Run: headless pygame with SDL's dummy video driver; simulated clock (each Clock.tick advances the game by its frame time, no real sleeping); random seed 0; keys injected as events and as key.get_pressed() state; mouse plan: one left click at the window centre at the start of phase 2, then a move to the lower-right quarter at the start of phase 3.
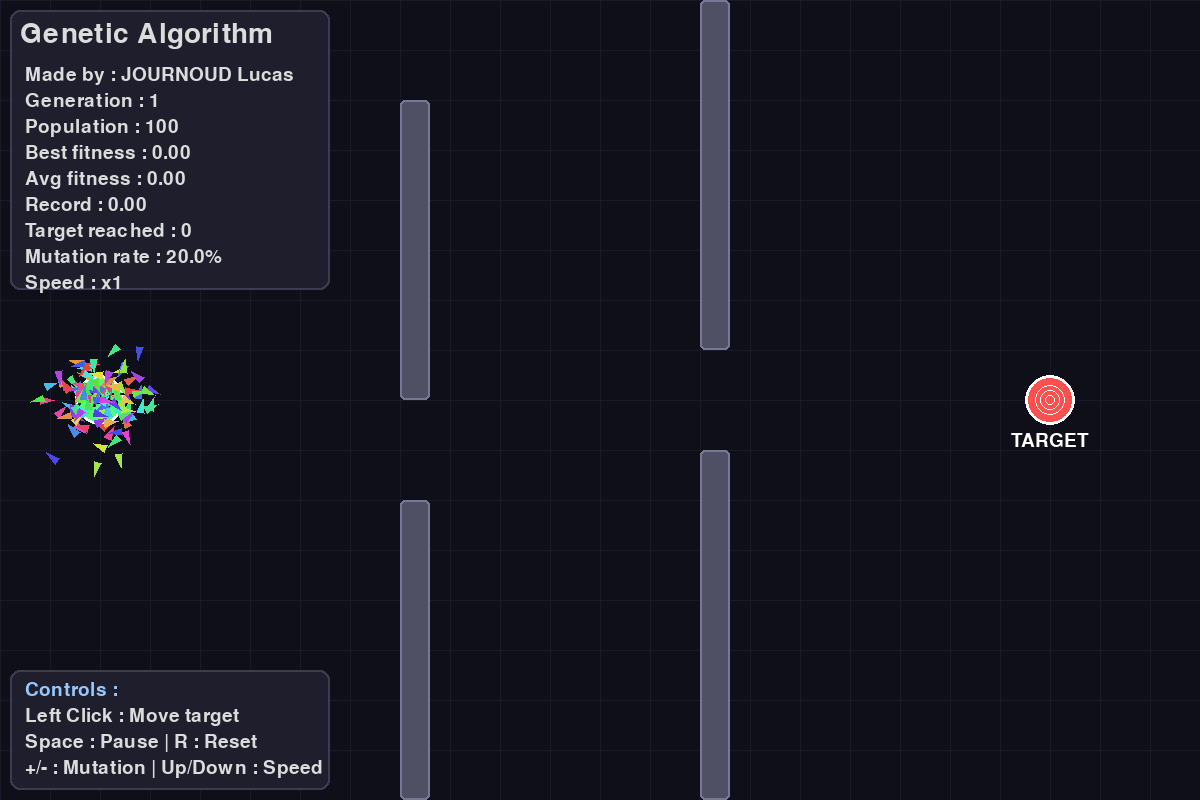
Frame 1 of 4 · flips 1–60 · no input
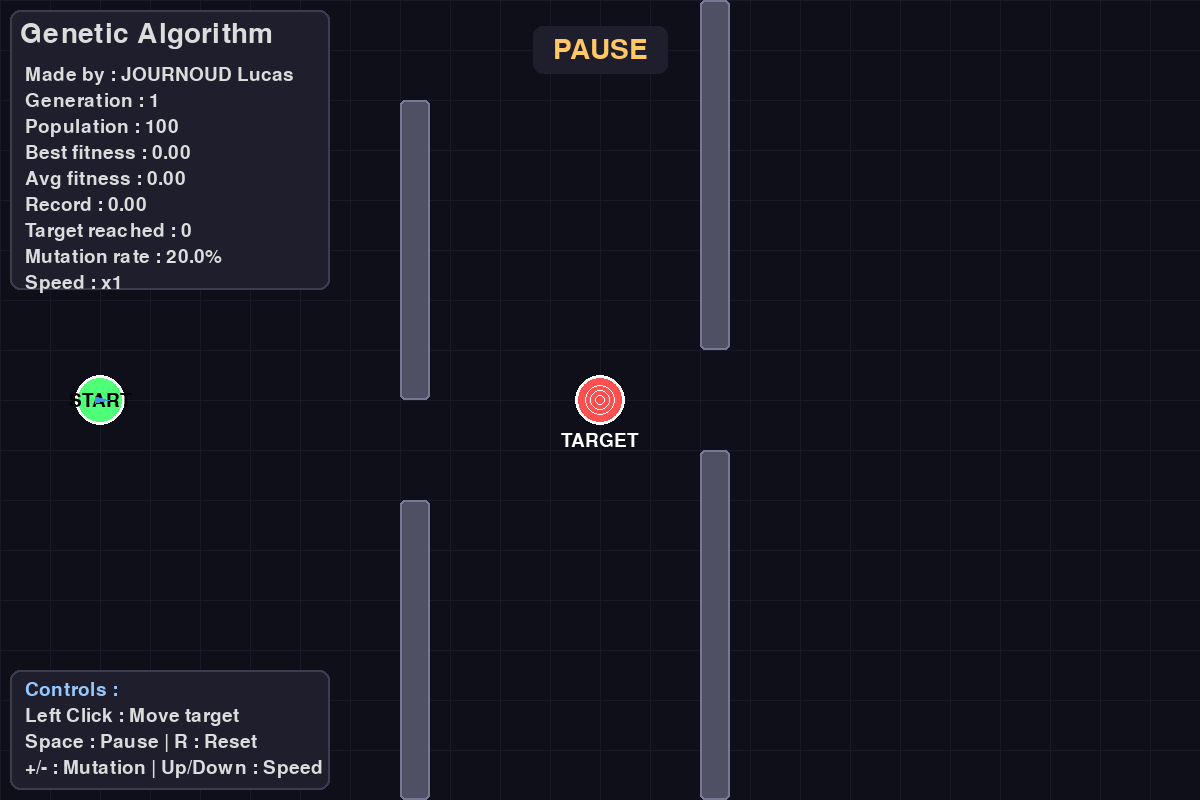
Frame 2 of 4 · flips 61–180 · clicked the window centre · tapped SPACE, RETURN · held RIGHT (→), D
Frame 3 of 4 · flips 181–300 · moved the mouse to the lower-right quarter · held DOWN (↓), S · screen unchanged from frame 2, image omitted
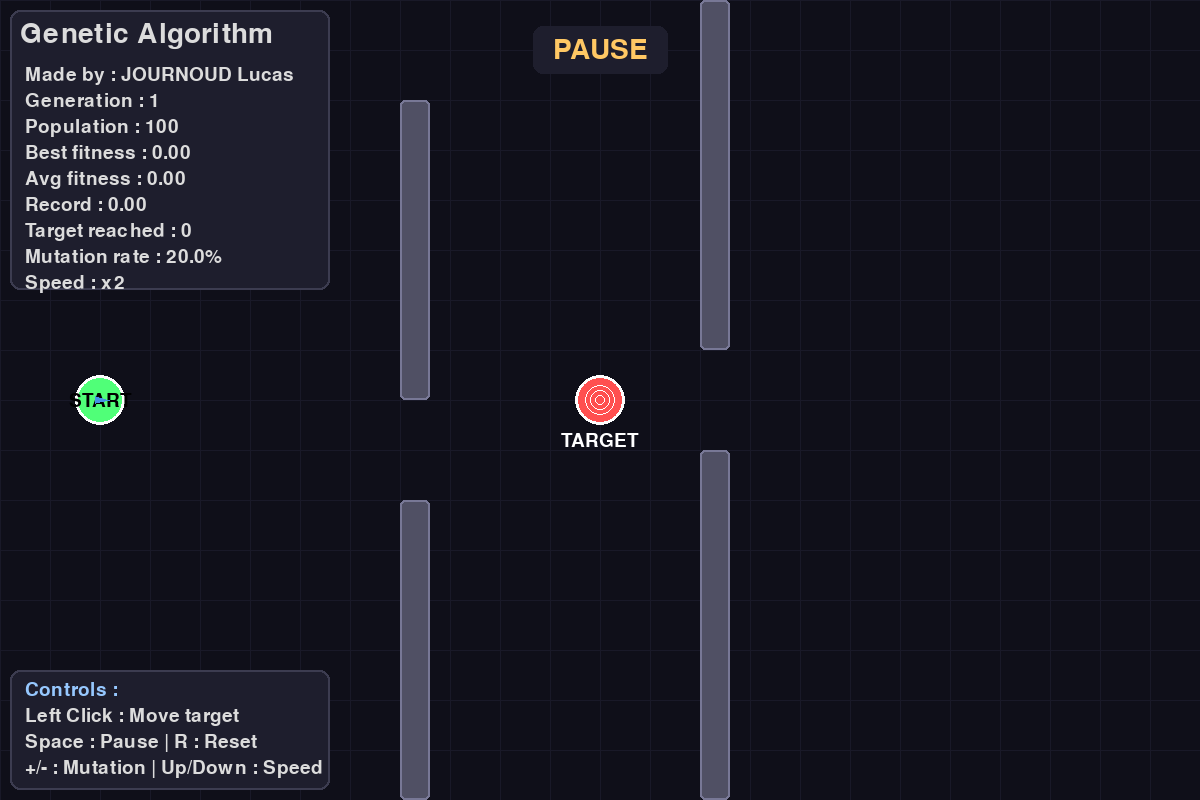
Frame 4 of 4 · flips 301–420 · held LEFT (←), A, UP (↑), W

The pygame program that drew these frames:

import pygame
import random
import math
from dataclasses import dataclass
from typing import List, Tuple
import colorsys

pygame.init()

# Configuration
WINDOW_WIDTH = 1200
WINDOW_HEIGHT = 800
FPS = 60

# Genetic Algorithm
POPULATION_SIZE = 100
GENE_LENGTH = 300
MUTATION_RATE = 0.20
ELITISM_COUNT = 5
TOURNAMENT_SIZE = 5

# Creature
CREATURE_SPEED = 4
CREATURE_SIZE = 6

# Colors
COLOR_BG = (15, 15, 25)
COLOR_TARGET = (255, 80, 80)
COLOR_START = (80, 255, 120)
COLOR_TEXT = (220, 220, 220)
COLOR_PANEL = (30, 30, 45)


@dataclass
class Gene:
    angle: float

    @staticmethod
    def random():
        return Gene(random.uniform(0, 2 * math.pi))

    def mutate(self):
        return Gene(self.angle + random.gauss(0, 0.5))


class DNA:
    def __init__(self, genes=None):
        if genes is None:
            self.genes = [Gene.random() for _ in range(GENE_LENGTH)]
        else:
            self.genes = genes

    def crossover(self, partner):
        crossover_point = random.randint(0, len(self.genes) - 1)
        new_genes = self.genes[:crossover_point] + partner.genes[crossover_point:]
        return DNA(new_genes)

    def mutate(self, mutation_rate):
        for i in range(len(self.genes)):
            if random.random() < mutation_rate:
                self.genes[i] = self.genes[i].mutate()


class Creature:
    def __init__(self, start_pos, dna=None):
        self.start_pos = start_pos
        self.pos = list(start_pos)
        self.dna = dna if dna else DNA()
        self.fitness = 0.0
        self.current_gene = 0
        self.reached_target = False
        self.dead = False
        self.distance_record = float('inf')
        self.steps_to_target = GENE_LENGTH

        # Color
        hue = hash(tuple(g.angle for g in self.dna.genes[:10])) % 360 / 360
        rgb = colorsys.hsv_to_rgb(hue, 0.7, 0.9)
        self.color = tuple(int(c * 255) for c in rgb)

    def update(self, target, obstacles):
        if self.dead or self.reached_target or self.current_gene >= len(self.dna.genes):
            return

        # Apply gene
        gene = self.dna.genes[self.current_gene]
        dx = math.cos(gene.angle) * CREATURE_SPEED
        dy = math.sin(gene.angle) * CREATURE_SPEED
        self.pos[0] += dx
        self.pos[1] += dy
        self.current_gene += 1

        # Bounds
        if (self.pos[0] < 0 or self.pos[0] > WINDOW_WIDTH or
            self.pos[1] < 0 or self.pos[1] > WINDOW_HEIGHT):
            self.dead = True

        # Obstacles
        creature_rect = pygame.Rect(self.pos[0] - CREATURE_SIZE//2,
                                     self.pos[1] - CREATURE_SIZE//2,
                                     CREATURE_SIZE, CREATURE_SIZE)
        for obs in obstacles:
            if creature_rect.colliderect(obs):
                self.dead = True
                break

        # Target
        dist = math.hypot(self.pos[0] - target[0], self.pos[1] - target[1])
        if dist < self.distance_record:
            self.distance_record = dist
        if dist < 20:
            self.reached_target = True
            self.steps_to_target = self.current_gene

    def calculate_fitness(self, target):
        if self.reached_target:
            self.fitness = 10000 + (GENE_LENGTH - self.steps_to_target) * 10
        elif self.dead:
            self.fitness = 1.0 / (self.distance_record ** 2 + 1)
        else:
            self.fitness = 100.0 / (self.distance_record ** 2 + 1)

    def draw(self, surf):
        if self.dead:
            color = (100, 100, 100)
        elif self.reached_target:
            color = (255, 215, 0)
        else:
            color = self.color

        # Triangle
        if self.current_gene > 0 and self.current_gene <= len(self.dna.genes):
            angle = self.dna.genes[self.current_gene - 1].angle
        else:
            angle = 0

        size = CREATURE_SIZE
        points = [
            (self.pos[0] + math.cos(angle) * size * 1.5,
             self.pos[1] + math.sin(angle) * size * 1.5),
            (self.pos[0] + math.cos(angle + 2.5) * size,
             self.pos[1] + math.sin(angle + 2.5) * size),
            (self.pos[0] + math.cos(angle - 2.5) * size,
             self.pos[1] + math.sin(angle - 2.5) * size),
        ]
        pygame.draw.polygon(surf, color, points)


class Population:
    def __init__(self, start_pos):
        self.start_pos = start_pos
        self.creatures = [Creature(start_pos) for _ in range(POPULATION_SIZE)]
        self.generation = 1
        self.best_fitness = 0
        self.avg_fitness = 0
        self.mutation_rate = MUTATION_RATE
        self.target_reached_count = 0
        self.best_ever_fitness = 0
        self.fitness_history = []

    def update(self, target, obstacles):
        all_done = True
        for creature in self.creatures:
            creature.update(target, obstacles)
            if not creature.dead and not creature.reached_target and creature.current_gene < GENE_LENGTH:
                all_done = False
        return all_done

    def calculate_all_fitness(self, target):
        for creature in self.creatures:
            creature.calculate_fitness(target)

        # Stats
        fitnesses = [c.fitness for c in self.creatures]
        self.best_fitness = max(fitnesses)
        self.avg_fitness = sum(fitnesses) / len(fitnesses)
        self.target_reached_count = sum(1 for c in self.creatures if c.reached_target)

        if self.best_fitness > self.best_ever_fitness:
            self.best_ever_fitness = self.best_fitness

        self.fitness_history.append(self.best_fitness)

    def selection(self):
        tournament = random.sample(self.creatures, TOURNAMENT_SIZE)
        return max(tournament, key=lambda c: c.fitness)

    def evolve(self):
        new_creatures = []

        # Elitism
        sorted_creatures = sorted(self.creatures, key=lambda c: c.fitness, reverse=True)
        for i in range(ELITISM_COUNT):
            elite = Creature(self.start_pos, DNA([Gene(g.angle) for g in sorted_creatures[i].dna.genes]))
            new_creatures.append(elite)

        # Reproduction
        while len(new_creatures) < POPULATION_SIZE:
            parent1 = self.selection()
            parent2 = self.selection()
            child_dna = parent1.dna.crossover(parent2.dna)
            child_dna.mutate(self.mutation_rate)
            new_creatures.append(Creature(self.start_pos, child_dna))

        self.creatures = new_creatures
        self.generation += 1

    def draw(self, surf):
        for creature in self.creatures:
            creature.draw(surf)


class GeneticAlgorithmSimulation:
    def __init__(self):
        self.screen = pygame.display.set_mode((WINDOW_WIDTH, WINDOW_HEIGHT))
        pygame.display.set_caption("Genetic Algorithm - Creature Evolution")
        self.clock = pygame.time.Clock()
        self.font = pygame.font.Font(None, 28)
        self.font_large = pygame.font.Font(None, 42)

        # Start & Target
        self.start_pos = (100, WINDOW_HEIGHT // 2)
        self.target_pos = (WINDOW_WIDTH - 150, WINDOW_HEIGHT // 2)

        # Obstacles
        self.obstacles = [
            pygame.Rect(400, 100, 30, 300),
            pygame.Rect(400, 500, 30, 300),
            pygame.Rect(700, 0, 30, 350),
            pygame.Rect(700, 450, 30, 350),
        ]

        # Population
        self.population = Population(self.start_pos)

        # State
        self.running = True
        self.paused = False
        self.speed_multiplier = 1

    def handle_events(self):
        for event in pygame.event.get():
            if event.type == pygame.QUIT:
                self.running = False

            elif event.type == pygame.KEYDOWN:
                if event.key == pygame.K_SPACE:
                    self.paused = not self.paused
                elif event.key == pygame.K_r:
                    self.population = Population(self.start_pos)
                elif event.key == pygame.K_PLUS or event.key == pygame.K_KP_PLUS:
                    self.population.mutation_rate = min(0.5, self.population.mutation_rate + 0.01)
                elif event.key == pygame.K_MINUS or event.key == pygame.K_KP_MINUS:
                    self.population.mutation_rate = max(0.001, self.population.mutation_rate - 0.01)
                elif event.key == pygame.K_UP:
                    self.speed_multiplier = min(30, self.speed_multiplier + 1)
                elif event.key == pygame.K_DOWN:
                    self.speed_multiplier = max(1, self.speed_multiplier - 1)

            elif event.type == pygame.MOUSEBUTTONDOWN:
                if event.button == 1:
                    self.target_pos = event.pos
                    self.population = Population(self.start_pos)

    def draw_ui(self):
        # Info panel
        panel_rect = pygame.Rect(10, 10, 320, 280)
        pygame.draw.rect(self.screen, COLOR_PANEL, panel_rect, border_radius=10)
        pygame.draw.rect(self.screen, (60, 60, 80), panel_rect, 2, border_radius=10)

        # Title
        title = self.font_large.render("Genetic Algorithm", True, COLOR_TEXT)
        self.screen.blit(title, (20, 20))

        # Stats
        stats = [
            f"Made by : JOURNOUD Lucas",
            f"Generation : {self.population.generation}",
            f"Population : {POPULATION_SIZE}",
            f"Best fitness : {self.population.best_fitness:.2f}",
            f"Avg fitness : {self.population.avg_fitness:.2f}",
            f"Record : {self.population.best_ever_fitness:.2f}",
            f"Target reached : {self.population.target_reached_count}",
            f"Mutation rate : {self.population.mutation_rate:.1%}",
            f"Speed : x{self.speed_multiplier}",
        ]
        for i, stat in enumerate(stats):
            text = self.font.render(stat, True, COLOR_TEXT)
            self.screen.blit(text, (25, 65 + i * 26))

        # Controls panel
        controls_rect = pygame.Rect(10, WINDOW_HEIGHT - 130, 320, 120)
        pygame.draw.rect(self.screen, COLOR_PANEL, controls_rect, border_radius=10)
        pygame.draw.rect(self.screen, (60, 60, 80), controls_rect, 2, border_radius=10)

        controls = [
            "Controls :",
            "Left Click : Move target",
            "Space : Pause | R : Reset",
            "+/- : Mutation | Up/Down : Speed",
        ]
        for i, control in enumerate(controls):
            color = (150, 200, 255) if i == 0 else COLOR_TEXT
            text = self.font.render(control, True, color)
            self.screen.blit(text, (25, WINDOW_HEIGHT - 120 + i * 26))

        # Pause
        if self.paused:
            pause_text = self.font_large.render("PAUSE", True, (255, 200, 100))
            pause_rect = pause_text.get_rect(center=(WINDOW_WIDTH // 2, 50))
            pygame.draw.rect(self.screen, COLOR_PANEL, pause_rect.inflate(40, 20), border_radius=10)
            self.screen.blit(pause_text, pause_rect)

    def draw(self):
        self.screen.fill(COLOR_BG)

        # Grid
        for x in range(0, WINDOW_WIDTH, 50):
            pygame.draw.line(self.screen, (25, 25, 40), (x, 0), (x, WINDOW_HEIGHT))
        for y in range(0, WINDOW_HEIGHT, 50):
            pygame.draw.line(self.screen, (25, 25, 40), (0, y), (WINDOW_WIDTH, y))

        # Obstacles
        for obs in self.obstacles:
            pygame.draw.rect(self.screen, (80, 80, 100), obs, border_radius=5)
            pygame.draw.rect(self.screen, (120, 120, 150), obs, 2, border_radius=5)

        # Start
        pygame.draw.circle(self.screen, COLOR_START, self.start_pos, 25)
        pygame.draw.circle(self.screen, (255, 255, 255), self.start_pos, 25, 3)
        start_text = self.font.render("START", True, (0, 0, 0))
        start_rect = start_text.get_rect(center=self.start_pos)
        self.screen.blit(start_text, start_rect)

        # Target
        pygame.draw.circle(self.screen, COLOR_TARGET, self.target_pos, 25)
        pygame.draw.circle(self.screen, (255, 255, 255), self.target_pos, 25, 3)
        for i in range(3):
            pygame.draw.circle(self.screen, (255, 255, 255), self.target_pos, 15 - i * 5, 1)
        target_text = self.font.render("TARGET", True, (255, 255, 255))
        target_rect = target_text.get_rect(center=(self.target_pos[0], self.target_pos[1] + 40))
        self.screen.blit(target_text, target_rect)

        # Population
        self.population.draw(self.screen)

        # UI
        self.draw_ui()

        pygame.display.flip()

    def run(self):
        while self.running:
            self.handle_events()

            if not self.paused:
                for _ in range(self.speed_multiplier):
                    generation_done = self.population.update(self.target_pos, self.obstacles)
                    if generation_done:
                        self.population.calculate_all_fitness(self.target_pos)
                        self.population.evolve()
                        break

            self.draw()
            self.clock.tick(FPS)

        pygame.quit()


if __name__ == "__main__":
    simulation = GeneticAlgorithmSimulation()
    simulation.run()
